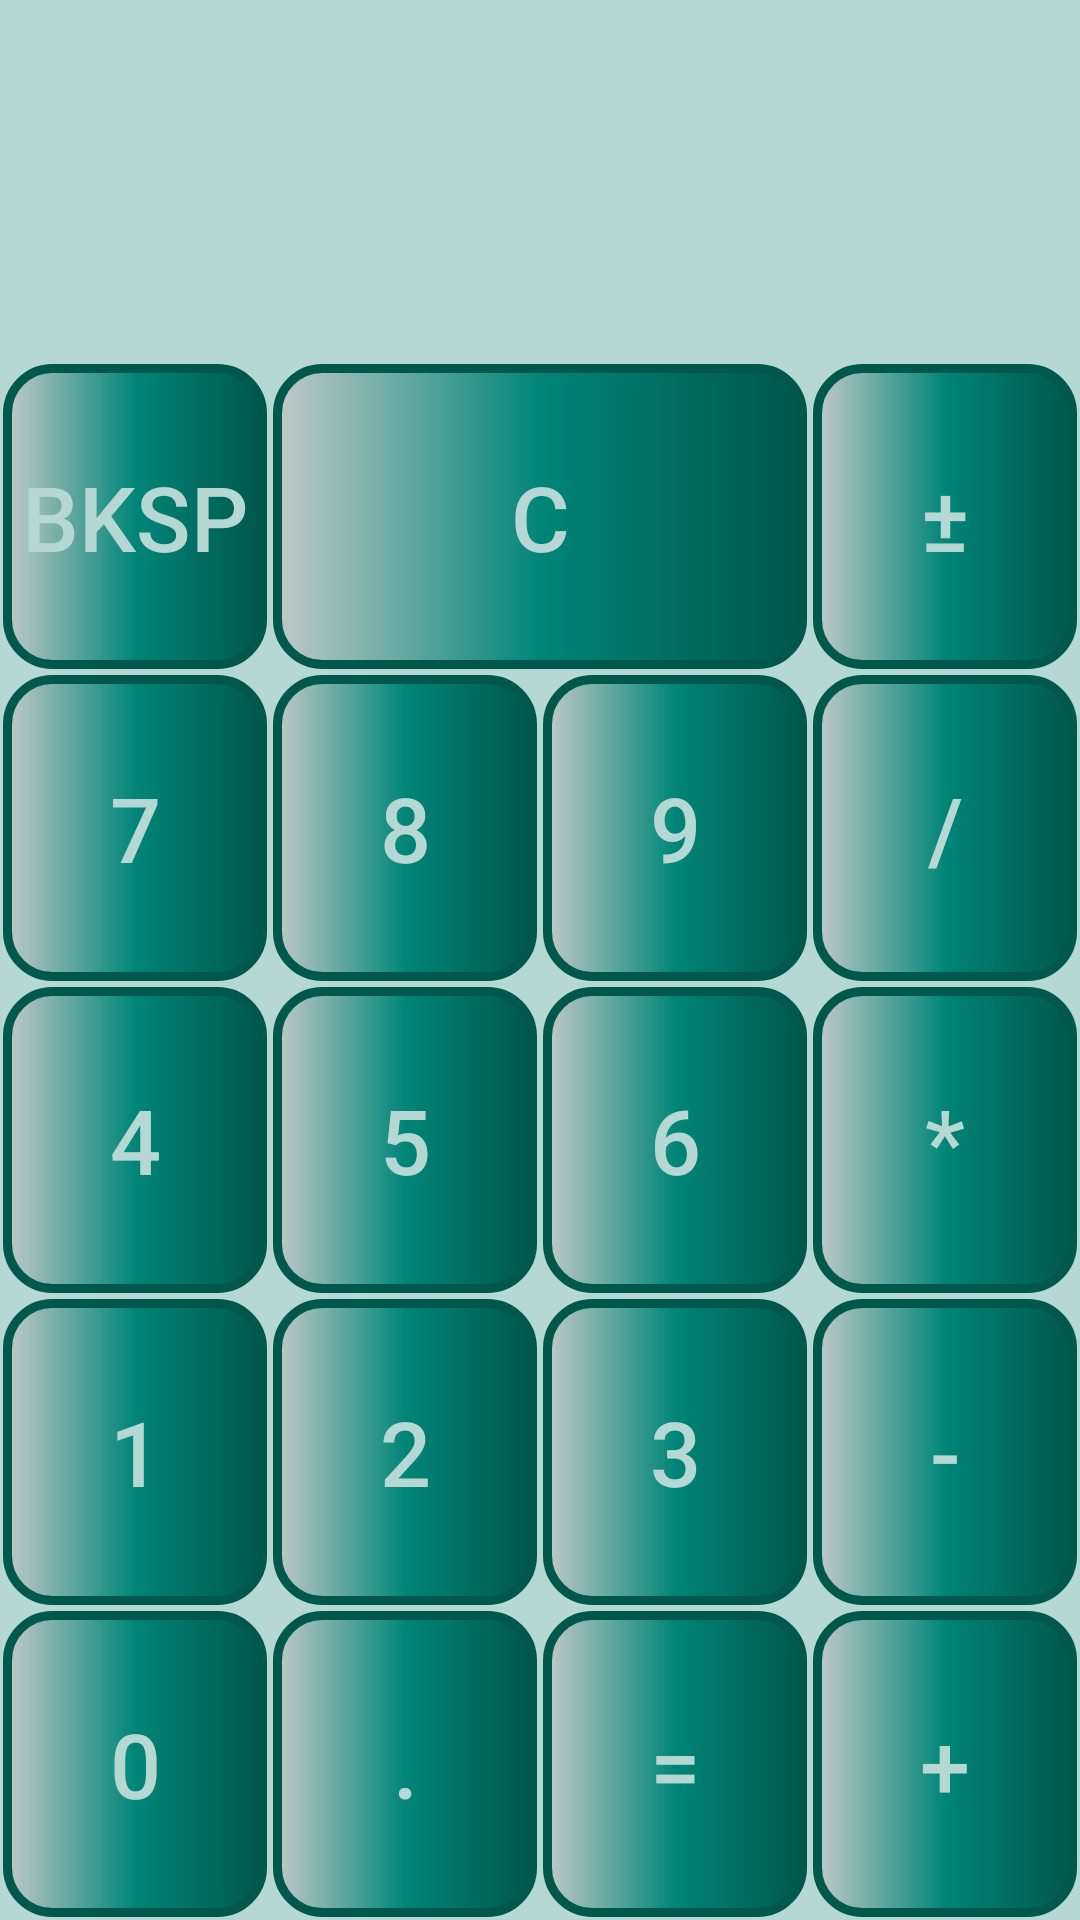

This screen was rendered from an Android layout file. Write that file and the resources it references.
<!-- AndroidManifest.xml: application theme AppTheme -->
<!-- res/layout/activity_simple.xml -->
<?xml version="1.0" encoding="utf-8"?>
<GridLayout
    xmlns:tools="http://schemas.android.com/tools"
    xmlns:android="http://schemas.android.com/apk/res/android"
    android:layout_width="match_parent"
    android:layout_height="match_parent"
    android:orientation="vertical"
    tools:context=".Simple">


    <TextView
        android:id="@+id/screen"
        android:layout_width="wrap_content"
        android:layout_height="wrap_content"
        android:layout_column="0"
        android:layout_row="0"
        android:layout_columnWeight="1"
        android:layout_columnSpan="4"
        android:layout_rowWeight="1"
        android:textAlignment="textEnd"
        android:layout_gravity="end"
        android:textSize="50sp"
        tools:ignore="RtlCompat" />

    <Button
        android:id="@+id/btn_bksp"
        style="@style/Button"
        android:layout_row="2"
        android:layout_rowWeight="1"
        android:layout_column="0"
        android:layout_columnWeight="1"
        android:text="@string/buttonBksp"
        android:onClick="bskpClicked"/>

    <Button
        android:id="@+id/btn_clear"
        style="@style/Button"
        android:layout_row="2"
        android:layout_rowWeight="1"
        android:layout_column="1"
        android:layout_columnSpan="2"
        android:layout_columnWeight="1"
        android:text="@string/buttonC"
        android:onClick="CClick"/>

    <Button
        android:id="@+id/btn_negate"
        style="@style/Button"
        android:layout_row="2"
        android:layout_rowWeight="1"
        android:layout_column="3"
        android:layout_columnWeight="1"
        android:text="@string/buttonZnak"
        android:onClick="plusMinusClicked"/>
    
    <Button
        android:id="@+id/btn_number_7"
        style="@style/Button"
        android:layout_row="3"
        android:layout_rowWeight="1"
        android:layout_column="0"
        android:layout_columnWeight="1"
        android:text="@string/button7"
        android:onClick="pressButton"/>

    <Button
        android:id="@+id/btn_number_8"
        style="@style/Button"
        android:layout_row="3"
        android:layout_rowWeight="1"
        android:layout_column="1"
        android:layout_columnWeight="1"
        android:text="@string/button8"
        android:onClick="pressButton"/>

    <Button
        android:id="@+id/btn_number_9"
        style="@style/Button"
        android:layout_row="3"
        android:layout_rowWeight="1"
        android:layout_column="2"
        android:layout_columnWeight="1"
        android:text="@string/button9"
        android:onClick="pressButton"/>

    <Button
        android:id="@+id/btn_operation_divide"
        style="@style/Button"
        android:layout_row="3"
        android:layout_rowWeight="1"
        android:layout_column="3"
        android:layout_columnWeight="1"
        android:text="@string/buttonDzielenie"
        android:onClick="pressButton"/>
    
    <Button
        android:id="@+id/btn_number_4"
        style="@style/Button"
        android:layout_row="4"
        android:layout_rowWeight="1"
        android:layout_column="0"
        android:layout_columnWeight="1"
        android:text="@string/button4"
        android:onClick="pressButton"/>

    <Button
        android:id="@+id/btn_number_5"
        style="@style/Button"
        android:layout_row="4"
        android:layout_rowWeight="1"
        android:layout_column="1"
        android:layout_columnWeight="1"
        android:text="@string/button5"
        android:onClick="pressButton"/>

    <Button
        android:id="@+id/btn_number_6"
        style="@style/Button"
        android:layout_row="4"
        android:layout_rowWeight="1"
        android:layout_column="2"
        android:layout_columnWeight="1"
        android:text="@string/button6"
        android:onClick="pressButton"/>


    <Button
        android:id="@+id/btn_operation_multiply"
        style="@style/Button"
        android:layout_row="4"
        android:layout_rowWeight="1"
        android:layout_column="3"
        android:layout_columnWeight="1"
        android:text="@string/buttonMnozenie"
        android:onClick="pressButton"/>
    
    <Button
        android:id="@+id/btn_number_1"
        style="@style/Button"
        android:layout_row="5"
        android:layout_rowWeight="1"
        android:layout_column="0"
        android:layout_columnWeight="1"
        android:text="@string/button1"
        android:onClick="pressButton"/>

    <Button
        android:id="@+id/btn_number_2"
        style="@style/Button"
        android:layout_row="5"
        android:layout_rowWeight="1"
        android:layout_column="1"
        android:layout_columnWeight="1"
        android:text="@string/button2"
        android:onClick="pressButton"/>

    <Button
        android:id="@+id/btn_number_3"
        style="@style/Button"
        android:layout_row="5"
        android:layout_rowWeight="1"
        android:layout_column="2"
        android:layout_columnWeight="1"
        android:text="@string/button3"
        android:onClick="pressButton"/>

    <Button
        android:id="@+id/btn_operation_minus"
        style="@style/Button"
        android:layout_row="5"
        android:layout_rowWeight="1"
        android:layout_column="3"
        android:layout_columnWeight="1"
        android:text="@string/buttonOdejmowanie"
        android:onClick="pressButton"/>
    
    <Button
        android:id="@+id/btn_number_0"
        style="@style/Button"
        android:layout_row="6"
        android:layout_rowWeight="1"
        android:layout_column="0"
        android:layout_columnWeight="1"
        android:text="@string/button0"
        android:onClick="pressButton"/>

    <Button
        android:id="@+id/btn_operation_dot"
        style="@style/Button"
        android:layout_row="6"
        android:layout_rowWeight="1"
        android:layout_column="1"
        android:layout_columnWeight="1"
        android:text="@string/buttonKropka"
        android:onClick="dotClicked"/>

    <Button
        android:id="@+id/btn_operation_equal"
        style="@style/Button"
        android:layout_row="6"
        android:layout_rowWeight="1"
        android:layout_column="2"
        android:layout_columnWeight="1"
        android:text="@string/buttonRowna"
        android:onClick="equalsClicked"/>

    <Button
        android:id="@+id/btn_operation_plus"
        style="@style/Button"
        android:layout_row="6"
        android:layout_rowWeight="1"
        android:layout_column="3"
        android:layout_columnWeight="1"
        android:text="@string/buttonDodawanie"
        android:onClick="pressButton"/>
    
</GridLayout>
<!-- resources referenced by this layout -->
<resources>
  <string name="button0">0</string>
  <string name="button1">1</string>
  <string name="button2">2</string>
  <string name="button3">3</string>
  <string name="button4">4</string>
  <string name="button5">5</string>
  <string name="button6">6</string>
  <string name="button7">7</string>
  <string name="button8">8</string>
  <string name="button9">9</string>
  <string name="buttonBksp">Bksp</string>
  <string name="buttonC">C</string>
  <string name="buttonDodawanie">+</string>
  <string name="buttonDzielenie">/</string>
  <string name="buttonKropka">.</string>
  <string name="buttonMnozenie">*</string>
  <string name="buttonOdejmowanie">-</string>
  <string name="buttonRowna">=</string>
  <string name="buttonZnak">±</string>
  <style name="Button">
          <item name="android:textSize">30sp</item>
          <item name="android:layout_margin">1dp</item>
          <item name="android:textColor">@color/cyanic</item>
          <item name="android:background">@drawable/button</item>
      </style>
  <style name="AppTheme" parent="Theme.AppCompat.Light.DarkActionBar">
          
          <item name="colorPrimary">@color/turquoise</item>
          <item name="colorPrimaryDark">@color/turquoiseDark</item>
          <item name="colorAccent">@color/turquoiseDark</item>
          <item name="android:windowBackground">@color/cyanic</item>
      </style>
  <color name="cyanic">#b6d8d5</color>
  <!-- drawable button (drawable) -->
  <?xml version="1.0" encoding="utf-8"?>
  <shape xmlns:android="http://schemas.android.com/apk/res/android"
      android:shape="rectangle" >
      <corners
          android:radius="15dp"
          />
      <gradient
          android:angle="0"
          android:centerX="50%"
          android:centerColor="@color/turquoise"
          android:startColor="@color/Grey"
          android:endColor="@color/turquoiseDark"
          android:type="linear"
          />
      <padding
          android:left="0dp"
          android:top="0dp"
          android:right="0dp"
          android:bottom="0dp"
          />
      <stroke
          android:width="3dp"
          android:color="@color/turquoiseDark"
          />
  </shape>
  <color name="turquoise">#008577</color>
  <color name="turquoiseDark">#00574B</color>
  <color name="Grey">#c4c4c4c4</color>
</resources>
